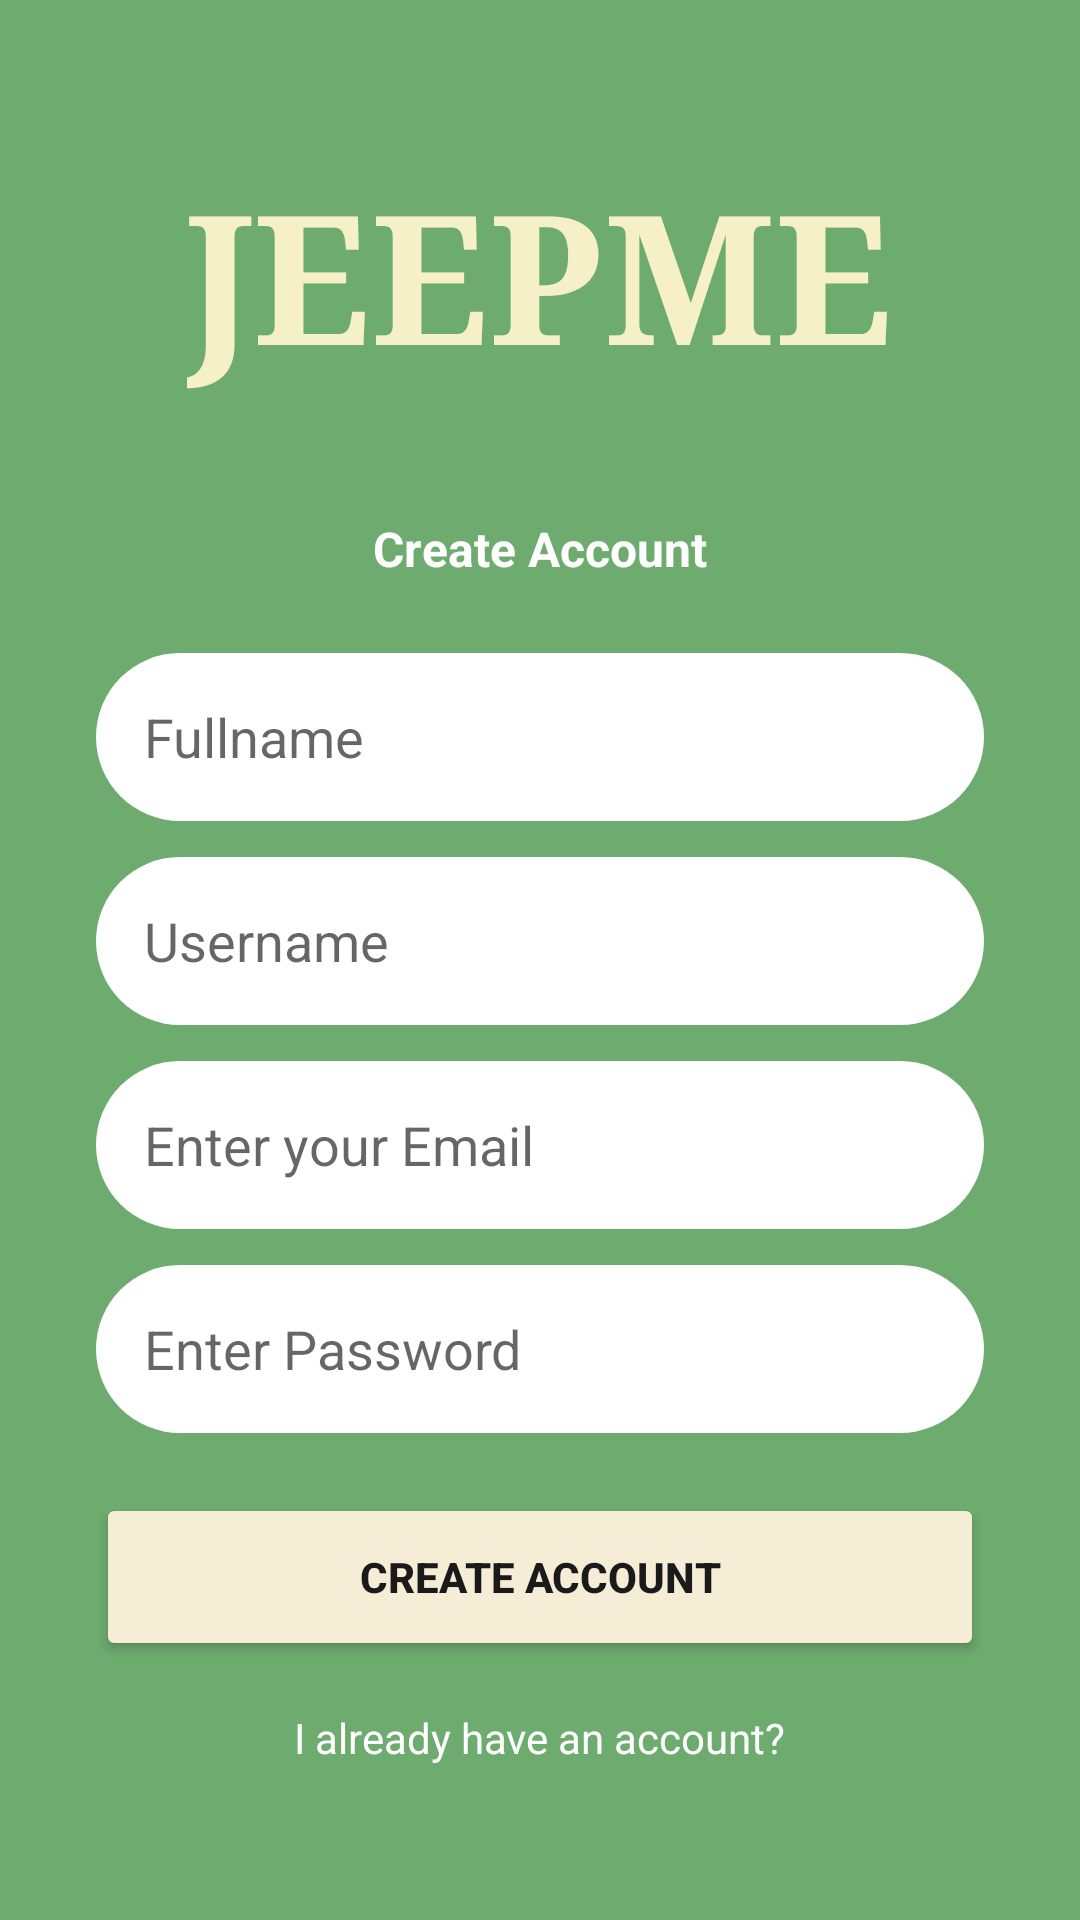

This screen was rendered from an Android layout file. Write that file and the resources it references.
<!-- AndroidManifest.xml: application theme Theme.JeepMe -->
<!-- res/layout/activity_signup.xml -->
<?xml version="1.0" encoding="utf-8"?>

<LinearLayout xmlns:android="http://schemas.android.com/apk/res/android"
    android:layout_width="match_parent"
    android:layout_height="match_parent"
    android:background="@color/jeepme_green"
    android:orientation="vertical"
    android:gravity="center"
    android:padding="32dp">

    <TextView
        android:layout_width="wrap_content"
        android:layout_height="wrap_content"
        android:text="JEEPME"
        android:textSize="60sp"
        android:textStyle="bold"
        android:textColor="@color/jeepme_cream"
        android:fontFamily="serif"
        android:layout_marginBottom="40dp"/>

    <TextView
        android:layout_width="wrap_content"
        android:layout_height="wrap_content"
        android:text="Create Account"
        android:textSize="16sp"
        android:textStyle="bold"
        android:textColor="@color/white"
        android:layout_marginBottom="24dp"/>

    <EditText
        android:id="@+id/etFullName"
        android:layout_width="match_parent"
        android:layout_height="56dp"
        android:hint="Fullname"
        android:background="@drawable/rounded_input"
        android:padding="16dp"
        android:layout_marginBottom="12dp"/>

    <EditText
        android:id="@+id/etUsername"
        android:layout_width="match_parent"
        android:layout_height="56dp"
        android:hint="Username"
        android:background="@drawable/rounded_input"
        android:padding="16dp"
        android:layout_marginBottom="12dp"/>

    <EditText
        android:id="@+id/etEmail"
        android:layout_width="match_parent"
        android:layout_height="56dp"
        android:hint="Enter your Email"
        android:background="@drawable/rounded_input"
        android:padding="16dp"
        android:inputType="textEmailAddress"
        android:layout_marginBottom="12dp"/>

    <EditText
        android:id="@+id/etPassword"
        android:layout_width="match_parent"
        android:layout_height="56dp"
        android:hint="Enter Password"
        android:background="@drawable/rounded_input"
        android:padding="16dp"
        android:inputType="textPassword"
        android:layout_marginBottom="20dp"/>

    <Button
        android:id="@+id/btnCreateAccount"
        android:layout_width="match_parent"
        android:layout_height="56dp"
        android:text="Create Account"
        android:textStyle="bold"
        android:backgroundTint="@color/jeepme_beige"
        android:textColor="@color/text_dark"
        android:layout_marginBottom="16dp"/>

    <TextView
        android:id="@+id/tvHaveAccount"
        android:layout_width="wrap_content"
        android:layout_height="wrap_content"
        android:text="I already have an account?"
        android:textColor="@color/white"
        android:layout_gravity="center"/>

</LinearLayout>
<!-- resources referenced by this layout -->
<resources>
  <color name="jeepme_beige">#F5EDD6</color>
  <color name="jeepme_cream">#F5F0C8</color>
  <color name="jeepme_green">#6DAB6E</color>
  <color name="text_dark">#1A1A1A</color>
  <color name="white">#FFFFFF</color>
  <!-- drawable rounded_input (drawable) -->
  <?xml version="1.0" encoding="utf-8"?>
  
  <shape xmlns:android="http://schemas.android.com/apk/res/android"
      android:shape="rectangle">
      <solid android:color="@color/white"/>
      <corners android:radius="28dp"/>
  </shape>
  <style name="Theme.JeepMe" parent="Theme.MaterialComponents.Light.NoActionBar">
          <item name="colorPrimary">@color/jeepme_green</item>
          <item name="colorPrimaryVariant">@color/jeepme_green</item>
          <item name="colorOnPrimary">@color/white</item>
          <item name="android:windowBackground">@color/jeepme_green</item>
          <item name="android:statusBarColor">@color/jeepme_green</item>
      </style>
</resources>
